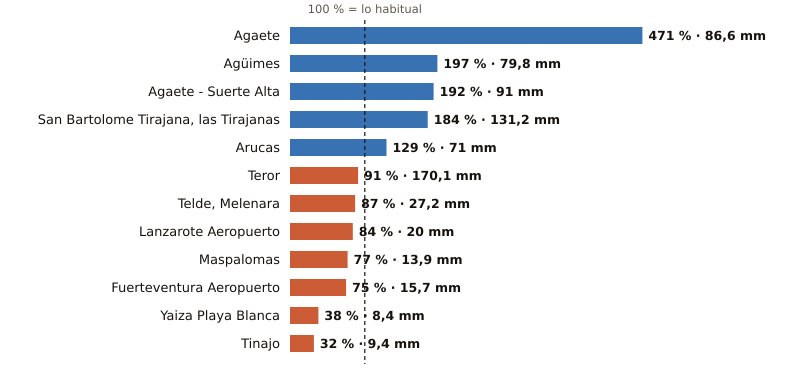

Data behind this chart, as committed beside it:
estacion, provincia, indicativo, mm_otono, referencia_mm, pct, periodo_referencia, hasta, hora
Agaete, Las Palmas, C619X, 86.6, 18.4, 471, 2009-2025, 2026-11-23, 8
Agüimes, Las Palmas, C648C, 79.8, 40.6, 197, 2009-2025, 2026-11-23, 7
Agaete - Suerte Alta, Las Palmas, C668V, 91.0, 47.4, 192, 1991-2025, 2026-11-23, 7
San Bartolome Tirajana, las Tirajanas, Las Palmas, C635B, 131.2, 71.3, 184, 2009-2025, 2026-11-23, 8
Arucas, Las Palmas, C669B, 71.0, 55.0, 129, 2009-2025, 2026-11-23, 7
Teror, Las Palmas, C656V, 170.1, 186.0, 91, 1993-2025, 2026-11-23, 7
Telde, Melenara, Las Palmas, C649R, 27.2, 31.1, 87, 2009-2025, 2026-11-23, 8
Lanzarote Aeropuerto, Las Palmas, C029O, 20.0, 23.8, 84, 1991-2020, 2026-11-23, 8
Maspalomas, Las Palmas, C689E, 13.9, 18.0, 77, 1991-2020, 2026-11-23, 8
Fuerteventura Aeropuerto, Las Palmas, C249I, 15.7, 20.9, 75, 1991-2020, 2026-11-23, 8
Yaiza Playa Blanca, Las Palmas, C019V, 8.4, 21.9, 38, 1991-2020, 2026-11-23, 7
Tinajo, Las Palmas, C048W, 9.4, 29.1, 32, 2010-2025, 2026-11-23, 7
